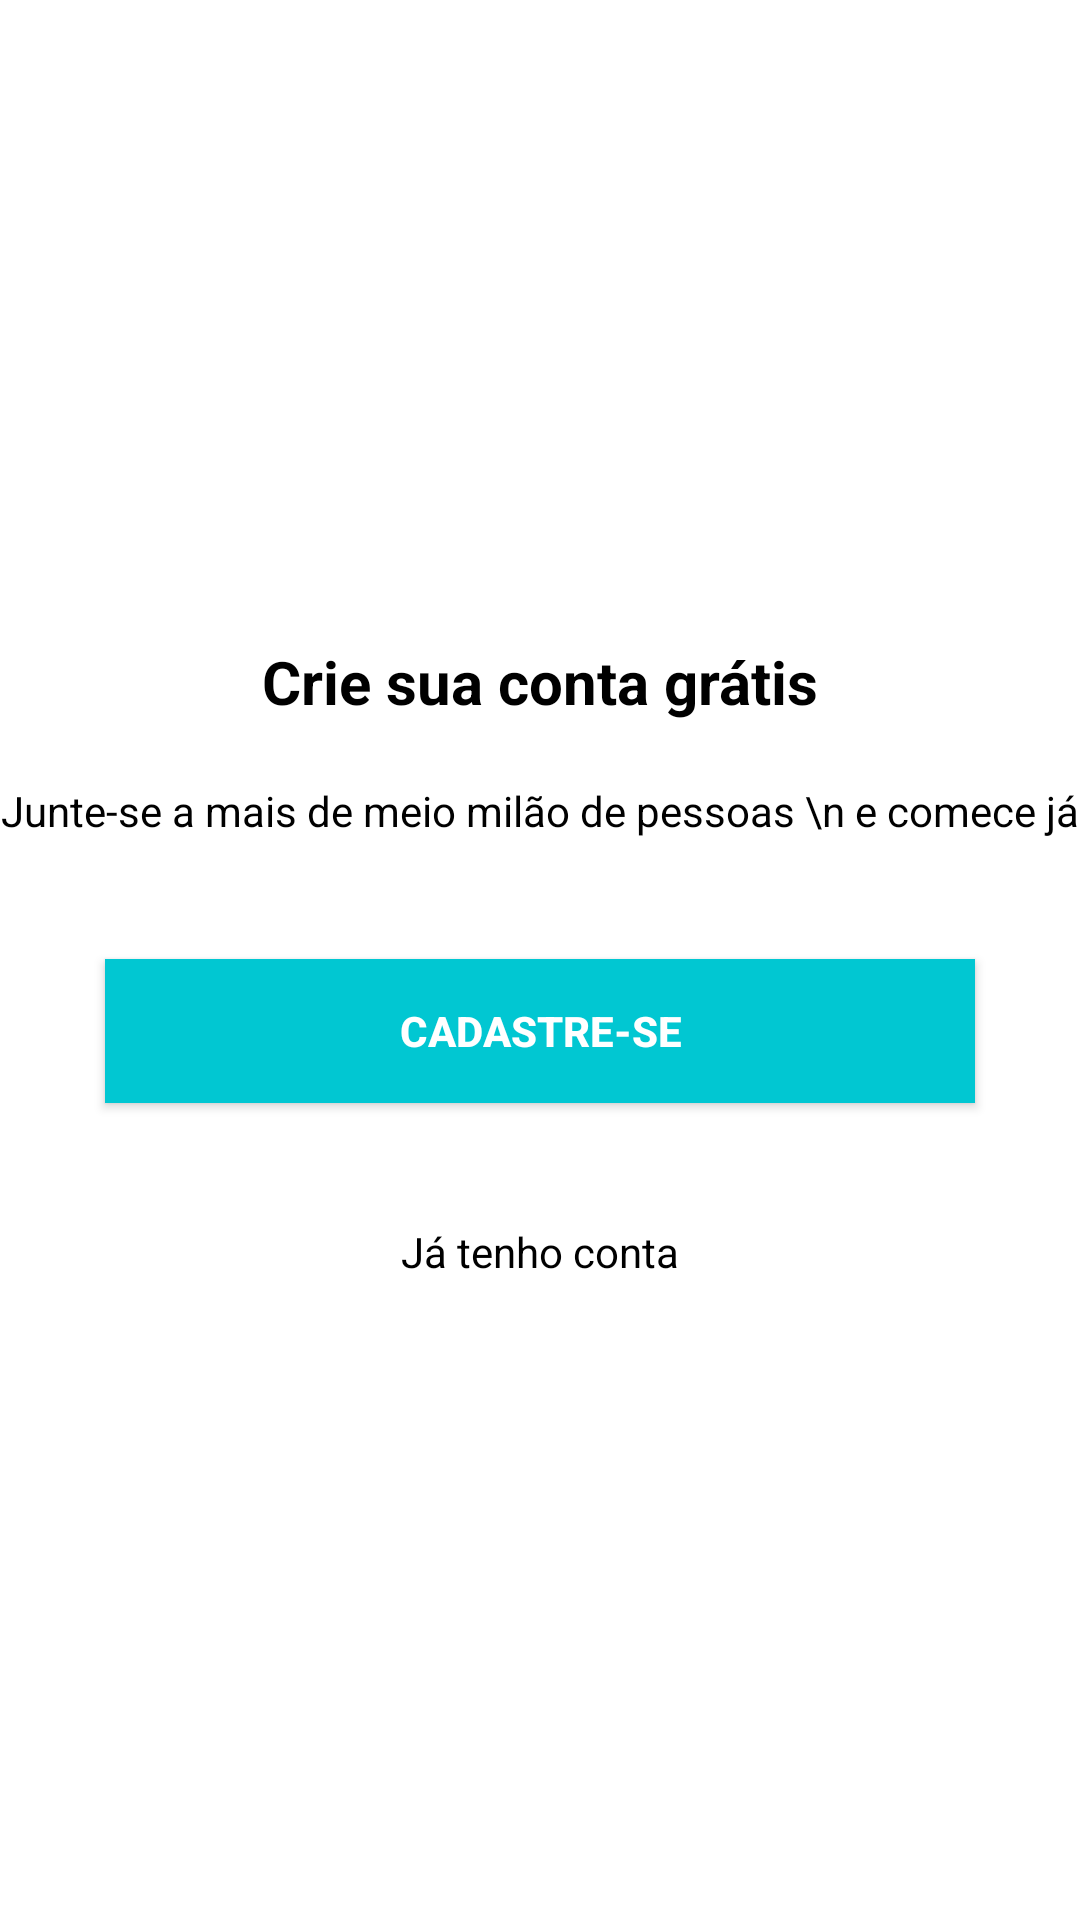

Produce the Android XML layout that renders to this screen, including the resource entries it uses.
<!-- AndroidManifest.xml: application theme Theme.Organizze2 -->
<!-- res/layout/intro_cadastro.xml -->
<?xml version="1.0" encoding="utf-8"?>
<androidx.constraintlayout.widget.ConstraintLayout xmlns:android="http://schemas.android.com/apk/res/android"
    xmlns:app="http://schemas.android.com/apk/res-auto"
    xmlns:tools="http://schemas.android.com/tools"
    android:layout_width="match_parent"
    android:layout_height="match_parent">

    <TextView
        android:id="@+id/textView3"
        android:layout_width="wrap_content"
        android:layout_height="wrap_content"
        android:layout_marginBottom="20dp"
        android:text="Crie sua conta grátis"
        android:textColor="@color/black"
        android:textSize="20sp"
        android:textStyle="bold"
        app:layout_constraintBottom_toTopOf="@+id/textView4"
        app:layout_constraintEnd_toEndOf="parent"
        app:layout_constraintHorizontal_bias="0.5"
        app:layout_constraintStart_toStartOf="parent"
        app:layout_constraintTop_toTopOf="parent"
        app:layout_constraintVertical_chainStyle="packed" />

    <TextView
        android:id="@+id/textView4"
        android:layout_width="wrap_content"
        android:layout_height="wrap_content"
        android:layout_marginBottom="40dp"
        android:text="Junte-se a mais de meio milão de pessoas \n e comece já"
        android:textColor="@color/black"
        android:textAlignment="center"
        app:layout_constraintBottom_toTopOf="@+id/button"
        app:layout_constraintEnd_toEndOf="parent"
        app:layout_constraintHorizontal_bias="0.5"
        app:layout_constraintStart_toStartOf="parent"
        app:layout_constraintTop_toBottomOf="@+id/textView3" />

    <Button
        android:id="@+id/button"
        android:layout_width="0dp"
        android:layout_height="wrap_content"
        android:layout_marginStart="35dp"
        android:layout_marginEnd="35dp"
        android:layout_marginBottom="40dp"
        android:background="@color/purple_500"
        android:onClick="btCadastrar"
        android:text="cadastre-se"
        android:textColor="@color/white"
        android:textStyle="bold"
        app:iconTint="#FFFFFF"
        app:layout_constraintBottom_toTopOf="@+id/textView5"
        app:layout_constraintEnd_toEndOf="parent"
        app:layout_constraintHorizontal_bias="0.5"
        app:layout_constraintStart_toStartOf="parent"
        app:layout_constraintTop_toBottomOf="@+id/textView4" />

    <TextView
        android:id="@+id/textView5"
        android:layout_width="wrap_content"
        android:layout_height="wrap_content"
        android:onClick="btEntrar"
        android:text="Já tenho conta"
        android:textColor="@color/black"
        app:layout_constraintBottom_toBottomOf="parent"
        app:layout_constraintEnd_toEndOf="parent"
        app:layout_constraintHorizontal_bias="0.5"
        app:layout_constraintStart_toStartOf="parent"
        app:layout_constraintTop_toBottomOf="@+id/button" />
</androidx.constraintlayout.widget.ConstraintLayout>
<!-- resources referenced by this layout -->
<resources>
  <color name="black">#FF000000</color>
  <color name="purple_500">#01C7D2</color>
  <color name="white">#FFFFFFFF</color>
  <style name="Theme.Organizze2" parent="Theme.MaterialComponents.DayNight.DarkActionBar">
          
          <item name="colorPrimary">@color/purple_500</item>
          <item name="colorPrimaryVariant">@color/purple_700</item>
          <item name="colorOnPrimary">@color/white</item>
          
          <item name="colorSecondary">@color/teal_200</item>
          <item name="colorSecondaryVariant">@color/teal_700</item>
          <item name="colorOnSecondary">@color/black</item>
          
          <item name="android:statusBarColor" tools:targetApi="l">?attr/colorPrimaryVariant</item>
          
      </style>
  <color name="purple_700">#00b2bc</color>
  <color name="teal_200">#FF03DAC5</color>
  <color name="teal_700">#FF018786</color>
</resources>
